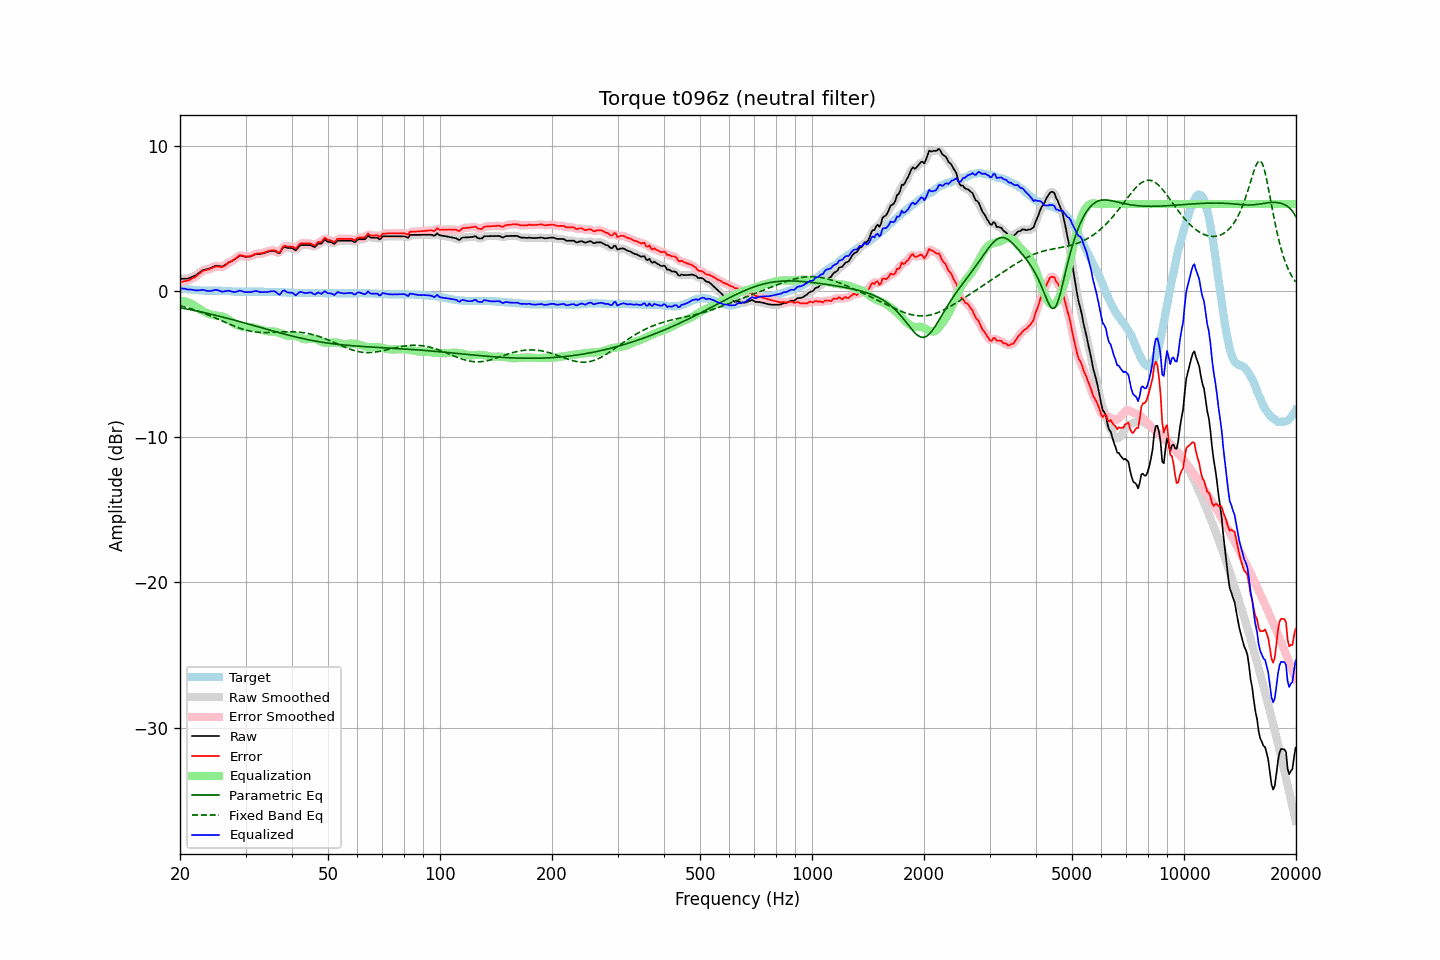

Source data for this figure (header and first rows):
frequency, raw, error, smoothed, error_smoothed, equalization, parametric_eq, fixed_band_eq, equalized_raw, equalized_smoothed, target
20.00, 0.86, 0.65, 0.87, 0.66, -0.66, -1.13, -0.98, 0.21, 0.21, 0.21
20.20, 0.86, 0.66, 0.86, 0.66, -0.66, -1.15, -1.01, 0.20, 0.20, 0.20
20.40, 0.86, 0.68, 0.86, 0.68, -0.67, -1.17, -1.04, 0.19, 0.19, 0.18
20.61, 0.87, 0.70, 0.87, 0.70, -0.69, -1.19, -1.07, 0.18, 0.17, 0.17
20.81, 0.87, 0.72, 0.87, 0.72, -0.72, -1.21, -1.10, 0.15, 0.15, 0.15
21.02, 0.87, 0.73, 0.89, 0.75, -0.75, -1.23, -1.14, 0.12, 0.13, 0.14
21.23, 0.92, 0.79, 0.92, 0.79, -0.80, -1.25, -1.17, 0.13, 0.12, 0.13
21.44, 0.96, 0.84, 0.96, 0.84, -0.84, -1.27, -1.20, 0.12, 0.12, 0.12
21.66, 1.01, 0.91, 1.01, 0.90, -0.91, -1.30, -1.24, 0.11, 0.10, 0.10
21.87, 1.05, 0.95, 1.06, 0.96, -0.98, -1.32, -1.27, 0.08, 0.08, 0.10
22.09, 1.11, 1.02, 1.12, 1.03, -1.05, -1.34, -1.31, 0.06, 0.07, 0.09
22.31, 1.20, 1.12, 1.20, 1.12, -1.13, -1.37, -1.35, 0.07, 0.06, 0.08
22.54, 1.28, 1.21, 1.29, 1.22, -1.21, -1.39, -1.39, 0.07, 0.08, 0.07
22.76, 1.36, 1.30, 1.37, 1.31, -1.28, -1.41, -1.43, 0.09, 0.09, 0.06
22.99, 1.45, 1.39, 1.44, 1.38, -1.34, -1.44, -1.47, 0.11, 0.09, 0.06
23.22, 1.48, 1.43, 1.48, 1.43, -1.40, -1.46, -1.51, 0.08, 0.08, 0.05
23.45, 1.50, 1.45, 1.51, 1.46, -1.46, -1.49, -1.55, 0.05, 0.06, 0.05
23.69, 1.53, 1.48, 1.53, 1.48, -1.51, -1.51, -1.60, 0.03, 0.03, 0.05
23.92, 1.56, 1.51, 1.57, 1.52, -1.55, -1.54, -1.64, 0.02, 0.02, 0.05
24.16, 1.60, 1.55, 1.61, 1.56, -1.58, -1.56, -1.69, 0.02, 0.02, 0.05
24.40, 1.65, 1.60, 1.66, 1.61, -1.61, -1.59, -1.73, 0.04, 0.05, 0.05
24.65, 1.70, 1.65, 1.71, 1.66, -1.63, -1.62, -1.78, 0.07, 0.08, 0.05
24.89, 1.75, 1.70, 1.74, 1.69, -1.65, -1.64, -1.83, 0.11, 0.10, 0.05
25.14, 1.76, 1.71, 1.76, 1.71, -1.66, -1.67, -1.88, 0.10, 0.09, 0.05
25.39, 1.74, 1.69, 1.74, 1.70, -1.68, -1.70, -1.93, 0.06, 0.06, 0.05
25.65, 1.72, 1.68, 1.72, 1.68, -1.70, -1.73, -1.97, 0.02, 0.02, 0.04
25.91, 1.70, 1.66, 1.72, 1.68, -1.73, -1.75, -2.02, -0.03, -0.01, 0.04
26.16, 1.74, 1.71, 1.75, 1.72, -1.76, -1.78, -2.07, -0.02, -0.01, 0.03
26.43, 1.81, 1.78, 1.81, 1.78, -1.80, -1.81, -2.12, 0.01, 0.01, 0.03
26.69, 1.88, 1.86, 1.89, 1.86, -1.85, -1.84, -2.17, 0.03, 0.03, 0.02
26.96, 1.96, 1.95, 1.96, 1.94, -1.92, -1.87, -2.22, 0.04, 0.04, 0.01
27.23, 2.02, 2.01, 2.02, 2.01, -2.00, -1.90, -2.27, 0.03, 0.02, 0.01
27.50, 2.07, 2.07, 2.08, 2.08, -2.08, -1.93, -2.31, -0.01, -0.01, 0.00
27.77, 2.13, 2.14, 2.13, 2.14, -2.17, -1.96, -2.36, -0.03, -0.04, -0.01
28.05, 2.19, 2.21, 2.20, 2.22, -2.24, -1.99, -2.40, -0.05, -0.05, -0.02
28.33, 2.27, 2.29, 2.28, 2.30, -2.31, -2.02, -2.45, -0.03, -0.02, -0.02
28.62, 2.36, 2.38, 2.37, 2.39, -2.36, -2.05, -2.49, 0.01, 0.01, -0.02
28.90, 2.44, 2.47, 2.42, 2.45, -2.39, -2.08, -2.53, 0.05, 0.03, -0.03
29.19, 2.45, 2.47, 2.45, 2.47, -2.42, -2.11, -2.57, 0.04, 0.03, -0.02
29.48, 2.42, 2.44, 2.43, 2.45, -2.43, -2.14, -2.60, -0.01, 0.00, -0.02
29.78, 2.39, 2.41, 2.40, 2.42, -2.43, -2.17, -2.63, -0.04, -0.03, -0.02
30.08, 2.37, 2.39, 2.38, 2.40, -2.43, -2.20, -2.67, -0.06, -0.05, -0.02
30.38, 2.38, 2.40, 2.38, 2.40, -2.44, -2.23, -2.69, -0.05, -0.06, -0.02
30.68, 2.39, 2.41, 2.39, 2.41, -2.44, -2.26, -2.72, -0.05, -0.05, -0.02
30.99, 2.40, 2.42, 2.41, 2.43, -2.46, -2.29, -2.74, -0.05, -0.04, -0.02
31.30, 2.45, 2.47, 2.46, 2.47, -2.48, -2.32, -2.76, -0.03, -0.02, -0.02
31.61, 2.50, 2.52, 2.51, 2.53, -2.51, -2.36, -2.78, -0.00, -0.00, -0.02
31.93, 2.56, 2.58, 2.55, 2.57, -2.54, -2.39, -2.79, 0.03, 0.01, -0.02
32.24, 2.57, 2.60, 2.57, 2.60, -2.57, -2.42, -2.81, 0.01, 0.00, -0.03
32.57, 2.57, 2.60, 2.58, 2.61, -2.60, -2.45, -2.82, -0.02, -0.02, -0.03
32.89, 2.57, 2.60, 2.58, 2.61, -2.63, -2.48, -2.82, -0.05, -0.05, -0.03
33.22, 2.59, 2.62, 2.60, 2.63, -2.65, -2.51, -2.83, -0.06, -0.06, -0.03
33.55, 2.63, 2.66, 2.63, 2.66, -2.68, -2.55, -2.83, -0.05, -0.06, -0.03
33.89, 2.66, 2.70, 2.66, 2.70, -2.71, -2.58, -2.83, -0.05, -0.05, -0.04
34.23, 2.69, 2.73, 2.70, 2.74, -2.74, -2.61, -2.83, -0.05, -0.04, -0.04
34.57, 2.73, 2.77, 2.73, 2.77, -2.76, -2.64, -2.83, -0.03, -0.03, -0.04
34.92, 2.76, 2.80, 2.76, 2.80, -2.77, -2.67, -2.83, -0.00, -0.01, -0.04
35.27, 2.77, 2.81, 2.78, 2.82, -2.77, -2.70, -2.82, 0.01, 0.01, -0.04
35.62, 2.77, 2.81, 2.78, 2.82, -2.76, -2.73, -2.82, 0.01, 0.02, -0.04
35.97, 2.77, 2.82, 2.75, 2.80, -2.77, -2.76, -2.81, 0.00, -0.02, -0.05
... 635 more rows
